Run: headless pygame with SDL's dummy video driver; simulated clock (each Clock.tick advances the game by its frame time, no real sleeping); random seed 0; keys injected as events and as key.get_pressed() state; no mouse input.
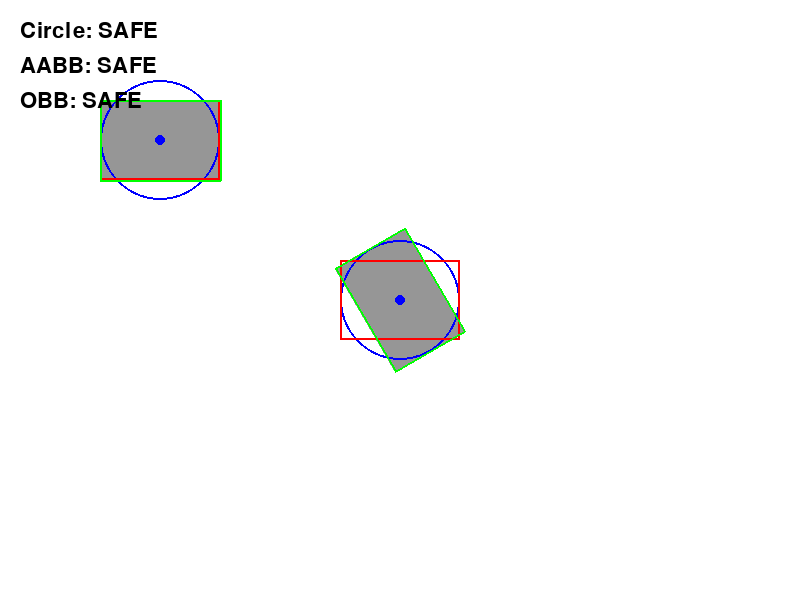
Frame 1 of 4 · flips 1–60 · no input
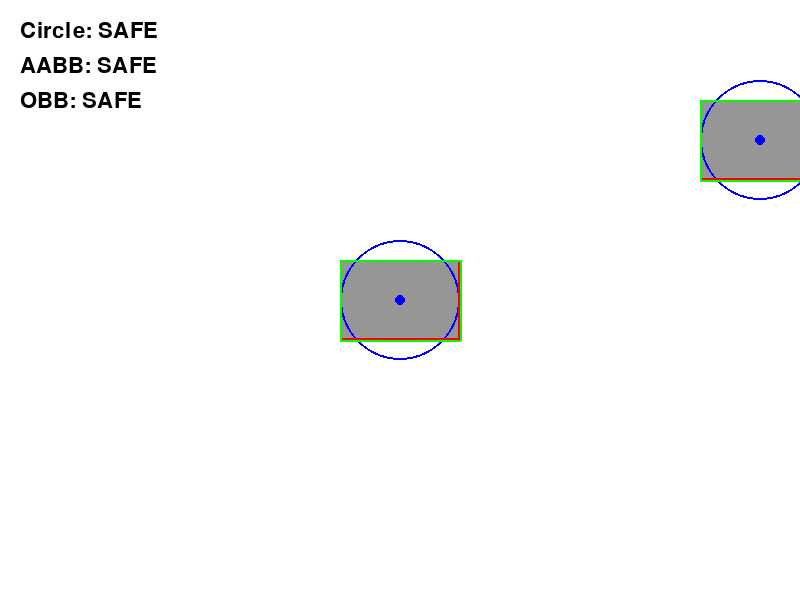
Frame 2 of 4 · flips 61–180 · tapped SPACE, RETURN · held RIGHT (→), D
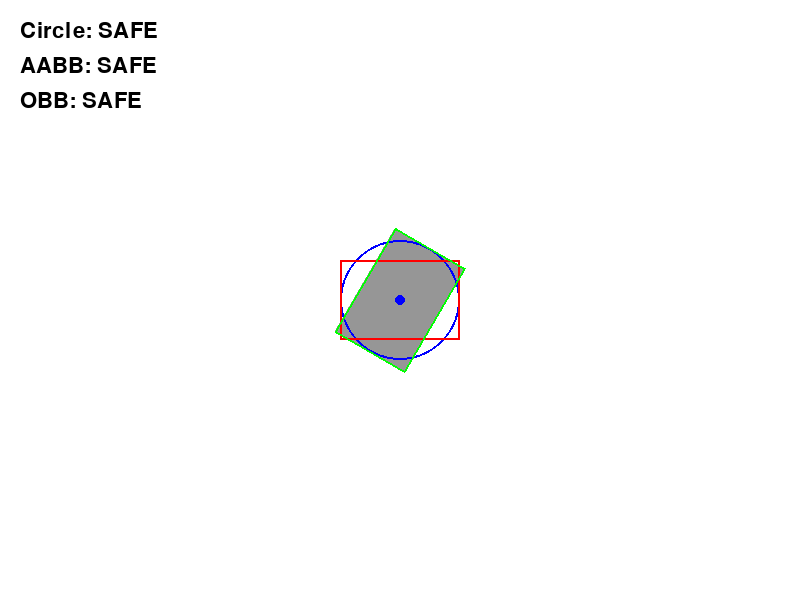
Frame 3 of 4 · flips 181–300 · held DOWN (↓), S
Frame 4 of 4 · flips 301–420 · held LEFT (←), A, UP (↑), W · screen same as frame 1, image omitted

The pygame program that drew these frames:

import pygame
import sys
import math

pygame.init()

WIDTH, HEIGHT = 800, 600
screen = pygame.display.set_mode((WIDTH, HEIGHT))
pygame.display.set_caption("Circle / AABB / OBB Collision Comparison")

WHITE = (255, 255, 255)
GRAY = (150, 150, 150)
RED = (255, 0, 0)
BLUE = (0, 0, 255)
GREEN = (0, 255, 0)
BLACK = (0, 0, 0)

clock = pygame.time.Clock()
font = pygame.font.SysFont(None, 32)

# 플레이어(Rect 기반, 이동 가능)
player = pygame.Rect(100, 100, 120, 80)
player_angle = 0  # 플레이어는 회전하지 않음

# 중앙 회전 오브젝트
fixed_center = (WIDTH // 2, HEIGHT // 2)
fixed_width = 120
fixed_height = 80
fixed_angle = 0

move_speed = 5
base_rotation_speed = 1
fast_rotation_speed = 4

def get_rotated_corners(center, width, height, angle_deg):
    cx, cy = center
    rad = math.radians(angle_deg)

    hw = width / 2
    hh = height / 2

    corners = [
        (-hw, -hh),
        ( hw, -hh),
        ( hw,  hh),
        (-hw,  hh)
    ]

    rotated = []
    for x, y in corners:
        rx = x * math.cos(rad) - y * math.sin(rad)
        ry = x * math.sin(rad) + y * math.cos(rad)
        rotated.append((cx + rx, cy + ry))

    return rotated

def dot(a, b):
    return a[0] * b[0] + a[1] * b[1]

def normalize(v):
    length = math.sqrt(v[0] ** 2 + v[1] ** 2)
    if length == 0:
        return (0, 0)
    return (v[0] / length, v[1] / length)

def get_axes(corners):
    axes = []
    for i in range(len(corners)):
        p1 = corners[i]
        p2 = corners[(i + 1) % len(corners)]

        edge = (p2[0] - p1[0], p2[1] - p1[1])
        normal = (-edge[1], edge[0])
        axes.append(normalize(normal))
    return axes

def project(corners, axis):
    values = [dot(point, axis) for point in corners]
    return min(values), max(values)

def sat_collision(c1, c2):
    axes = get_axes(c1) + get_axes(c2)

    for axis in axes:
        min1, max1 = project(c1, axis)
        min2, max2 = project(c2, axis)

        if max1 < min2 or max2 < min1:
            return False
    return True

running = True
while running:
    for event in pygame.event.get():
        if event.type == pygame.QUIT:
            running = False

    keys = pygame.key.get_pressed()

    # 플레이어 이동
    if keys[pygame.K_LEFT]:
        player.x -= move_speed
    if keys[pygame.K_RIGHT]:
        player.x += move_speed
    if keys[pygame.K_UP]:
        player.y -= move_speed
    if keys[pygame.K_DOWN]:
        player.y += move_speed

    # 회전 속도 조절
    if keys[pygame.K_z]:
        fixed_angle += fast_rotation_speed
    else:
        fixed_angle += base_rotation_speed

    screen.fill(WHITE)

    # ----------------------------
    # OBB 계산
    # ----------------------------
    player_corners = get_rotated_corners(player.center, player.width, player.height, player_angle)
    fixed_corners = get_rotated_corners(fixed_center, fixed_width, fixed_height, fixed_angle)

    obb_collision = sat_collision(player_corners, fixed_corners)

    # ----------------------------
    # AABB 계산 (OBB와 중심 위치 동일)
    # ----------------------------
    player_aabb = player.copy()

    fixed_aabb = pygame.Rect(0, 0, fixed_width, fixed_height)
    fixed_aabb.center = fixed_center

    aabb_collision = player_aabb.colliderect(fixed_aabb)

    # ----------------------------
    # 원형 충돌 계산
    # ----------------------------
    player_center = player.center
    player_radius = player.width // 2
    fixed_radius = fixed_width // 2

    dx = player_center[0] - fixed_center[0]
    dy = player_center[1] - fixed_center[1]
    distance = math.sqrt(dx ** 2 + dy ** 2)

    circle_collision = distance <= (player_radius + fixed_radius)

    # ----------------------------
    # 본체 그리기
    # ----------------------------
    pygame.draw.polygon(screen, GRAY, player_corners)
    pygame.draw.polygon(screen, GRAY, fixed_corners)

    # 원형 Bounding Box (파랑)
    pygame.draw.circle(screen, BLUE, player_center, player_radius, 2)
    pygame.draw.circle(screen, BLUE, fixed_center, fixed_radius, 2)

    # AABB (빨강)
    pygame.draw.rect(screen, RED, player_aabb, 2)
    pygame.draw.rect(screen, RED, fixed_aabb, 2)

    # OBB (초록)
    pygame.draw.polygon(screen, GREEN, player_corners, 2)
    pygame.draw.polygon(screen, GREEN, fixed_corners, 2)

    # 중심점
    pygame.draw.circle(screen, BLUE, player_center, 5)
    pygame.draw.circle(screen, BLUE, fixed_center, 5)

    # 상태 텍스트
    circle_text = "Circle: HIT" if circle_collision else "Circle: SAFE"
    aabb_text = "AABB: HIT" if aabb_collision else "AABB: SAFE"
    obb_text = "OBB: HIT" if obb_collision else "OBB: SAFE"

    screen.blit(font.render(circle_text, True, BLACK), (20, 20))
    screen.blit(font.render(aabb_text, True, BLACK), (20, 55))
    screen.blit(font.render(obb_text, True, BLACK), (20, 90))

    pygame.display.flip()
    clock.tick(60)

pygame.quit()
sys.exit()
